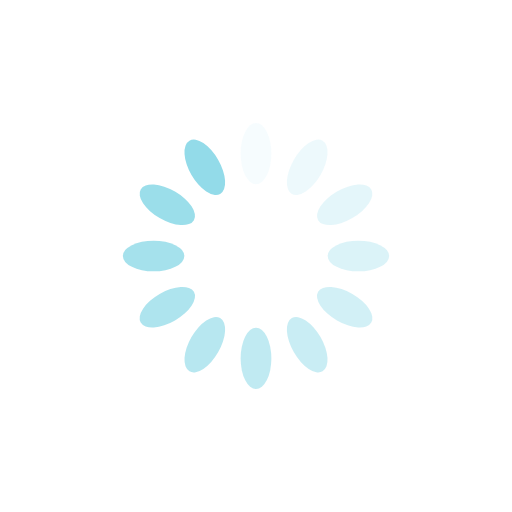
t = 0.00 s
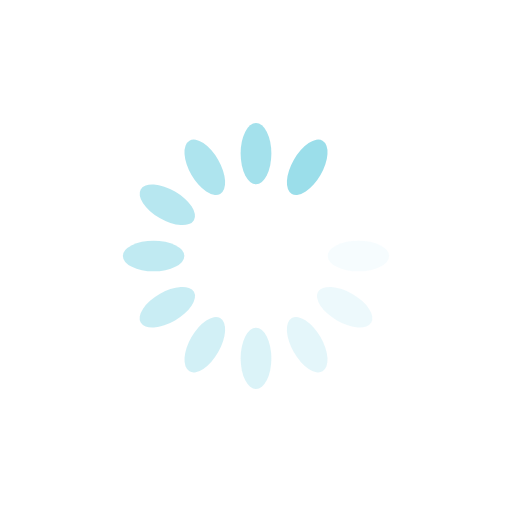
t = 0.26 s
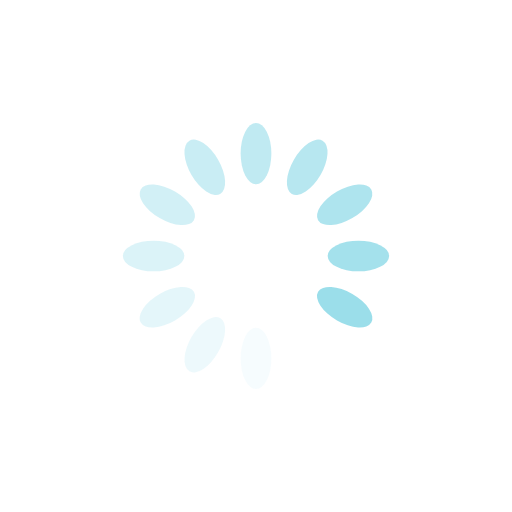
t = 0.51 s
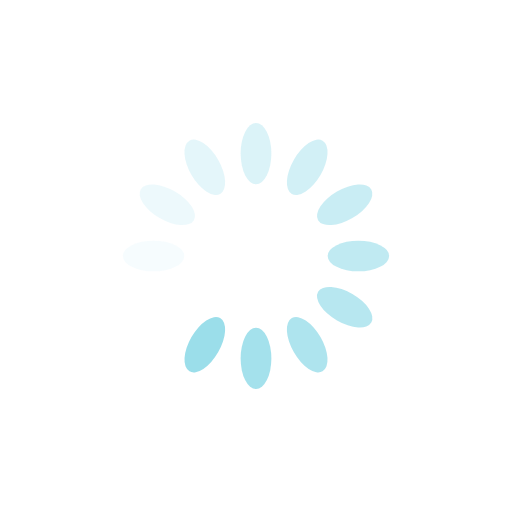
t = 0.77 s

The animated SVG that drew these frames (rendered in a browser with its animation timeline set to each time). Animation: 12 SMIL elements (animate=12); one cycle of 1.02 s, repeats indefinitely.

<?xml version="1.0" encoding="utf-8"?>
<svg xmlns="http://www.w3.org/2000/svg" xmlns:xlink="http://www.w3.org/1999/xlink" style="margin: auto; background: none; display: block; shape-rendering: auto;" width="590px" height="590px" viewBox="0 0 100 100" preserveAspectRatio="xMidYMid">
<g transform="rotate(0 50 50)">
  <rect x="47" y="24" rx="3" ry="6" width="6" height="12" fill="#93dbe9">
    <animate attributeName="opacity" values="1;0" keyTimes="0;1" dur="1.0204081632653061s" begin="-0.935374149659864s" repeatCount="indefinite"></animate>
  </rect>
</g><g transform="rotate(30 50 50)">
  <rect x="47" y="24" rx="3" ry="6" width="6" height="12" fill="#93dbe9">
    <animate attributeName="opacity" values="1;0" keyTimes="0;1" dur="1.0204081632653061s" begin="-0.8503401360544218s" repeatCount="indefinite"></animate>
  </rect>
</g><g transform="rotate(60 50 50)">
  <rect x="47" y="24" rx="3" ry="6" width="6" height="12" fill="#93dbe9">
    <animate attributeName="opacity" values="1;0" keyTimes="0;1" dur="1.0204081632653061s" begin="-0.7653061224489796s" repeatCount="indefinite"></animate>
  </rect>
</g><g transform="rotate(90 50 50)">
  <rect x="47" y="24" rx="3" ry="6" width="6" height="12" fill="#93dbe9">
    <animate attributeName="opacity" values="1;0" keyTimes="0;1" dur="1.0204081632653061s" begin="-0.6802721088435374s" repeatCount="indefinite"></animate>
  </rect>
</g><g transform="rotate(120 50 50)">
  <rect x="47" y="24" rx="3" ry="6" width="6" height="12" fill="#93dbe9">
    <animate attributeName="opacity" values="1;0" keyTimes="0;1" dur="1.0204081632653061s" begin="-0.5952380952380952s" repeatCount="indefinite"></animate>
  </rect>
</g><g transform="rotate(150 50 50)">
  <rect x="47" y="24" rx="3" ry="6" width="6" height="12" fill="#93dbe9">
    <animate attributeName="opacity" values="1;0" keyTimes="0;1" dur="1.0204081632653061s" begin="-0.5102040816326531s" repeatCount="indefinite"></animate>
  </rect>
</g><g transform="rotate(180 50 50)">
  <rect x="47" y="24" rx="3" ry="6" width="6" height="12" fill="#93dbe9">
    <animate attributeName="opacity" values="1;0" keyTimes="0;1" dur="1.0204081632653061s" begin="-0.4251700680272109s" repeatCount="indefinite"></animate>
  </rect>
</g><g transform="rotate(210 50 50)">
  <rect x="47" y="24" rx="3" ry="6" width="6" height="12" fill="#93dbe9">
    <animate attributeName="opacity" values="1;0" keyTimes="0;1" dur="1.0204081632653061s" begin="-0.3401360544217687s" repeatCount="indefinite"></animate>
  </rect>
</g><g transform="rotate(240 50 50)">
  <rect x="47" y="24" rx="3" ry="6" width="6" height="12" fill="#93dbe9">
    <animate attributeName="opacity" values="1;0" keyTimes="0;1" dur="1.0204081632653061s" begin="-0.25510204081632654s" repeatCount="indefinite"></animate>
  </rect>
</g><g transform="rotate(270 50 50)">
  <rect x="47" y="24" rx="3" ry="6" width="6" height="12" fill="#93dbe9">
    <animate attributeName="opacity" values="1;0" keyTimes="0;1" dur="1.0204081632653061s" begin="-0.17006802721088435s" repeatCount="indefinite"></animate>
  </rect>
</g><g transform="rotate(300 50 50)">
  <rect x="47" y="24" rx="3" ry="6" width="6" height="12" fill="#93dbe9">
    <animate attributeName="opacity" values="1;0" keyTimes="0;1" dur="1.0204081632653061s" begin="-0.08503401360544217s" repeatCount="indefinite"></animate>
  </rect>
</g><g transform="rotate(330 50 50)">
  <rect x="47" y="24" rx="3" ry="6" width="6" height="12" fill="#93dbe9">
    <animate attributeName="opacity" values="1;0" keyTimes="0;1" dur="1.0204081632653061s" begin="0s" repeatCount="indefinite"></animate>
  </rect>
</g>
<!-- [ldio] generated by https://loading.io/ --></svg>
